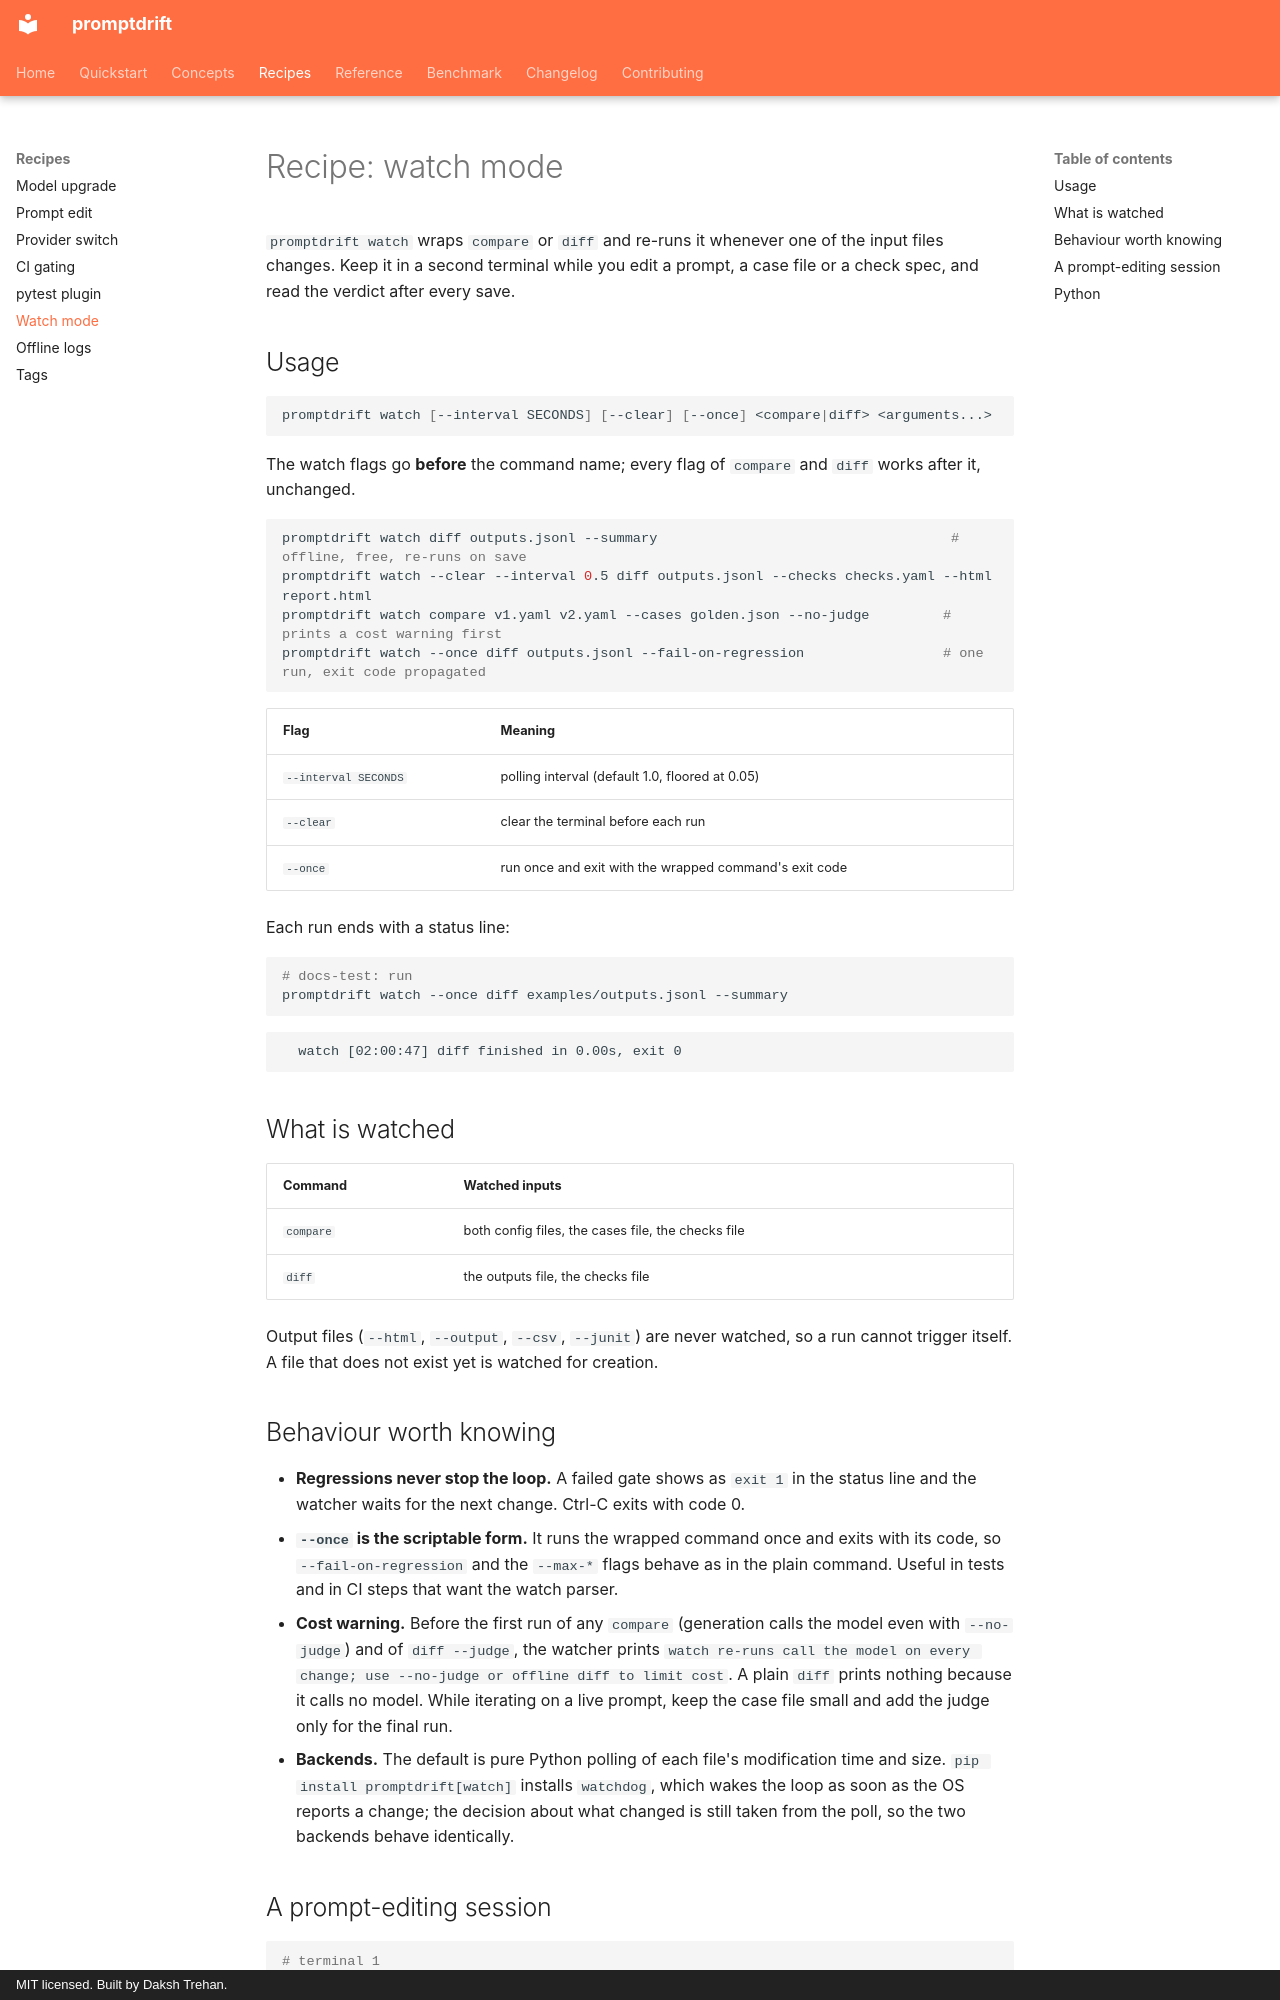

repository: dakshtrehan/promptdrift · page: recipes/watch/index.html · generator: mkdocs · copyright: MIT licensed. Built by Daksh Trehan.

# Recipe: watch mode

`promptdrift watch` wraps `compare` or `diff` and re-runs it whenever one of
the input files changes. Keep it in a second terminal while you edit a
prompt, a case file or a check spec, and read the verdict after every save.

## Usage

```bash
promptdrift watch [--interval SECONDS] [--clear] [--once] <compare|diff> <arguments...>
```

The watch flags go **before** the command name; every flag of `compare` and
`diff` works after it, unchanged.

```bash
promptdrift watch diff outputs.jsonl --summary                                    # offline, free, re-runs on save
promptdrift watch --clear --interval 0.5 diff outputs.jsonl --checks checks.yaml --html report.html
promptdrift watch compare v1.yaml v2.yaml --cases golden.json --no-judge         # prints a cost warning first
promptdrift watch --once diff outputs.jsonl --fail-on-regression                 # one run, exit code propagated
```

| Flag | Meaning |
|---|---|
| `--interval SECONDS` | polling interval (default 1.0, floored at 0.05) |
| `--clear` | clear the terminal before each run |
| `--once` | run once and exit with the wrapped command's exit code |

Each run ends with a status line:

```bash
# docs-test: run
promptdrift watch --once diff examples/outputs.jsonl --summary
```

```text
  watch [02:00:47] diff finished in 0.00s, exit 0
```

## What is watched

| Command | Watched inputs |
|---|---|
| `compare` | both config files, the cases file, the checks file |
| `diff` | the outputs file, the checks file |

Output files (`--html`, `--output`, `--csv`, `--junit`) are never watched, so
a run cannot trigger itself. A file that does not exist yet is watched for
creation.
